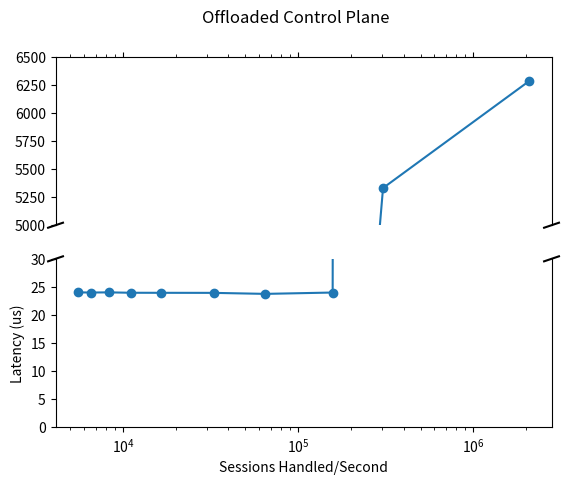

The matplotlib source for this figure:
#!/bin/env python3
import matplotlib.pyplot as plt
import numpy as np

ypts = np.array([6286.04, 5332.07, 23.98, 23.74, 23.92, 23.93, 23.94, 24.01, 23.98, 24.01])
xpts = np.array([2078896, 305247, 157420, 64970, 32903, 16554, 11059, 8304, 6593, 5542])

f, (ax, ax2) = plt.subplots(2, 1, sharex=True)

ax.plot(xpts, ypts, marker='o')
ax2.plot(xpts, ypts, marker = 'o')

ax.set_ylim(5000, 6500)  # outliers only
ax2.set_ylim(0, 30)  # most of the data

ax.set_xscale('log')
ax2.set_xscale('log')
# hide the spines between ax and ax2
ax.spines['bottom'].set_visible(False)
ax2.spines['top'].set_visible(False)
ax.xaxis.tick_top()
ax.tick_params(labeltop=False)  # don't put tick labels at the top
ax2.xaxis.tick_bottom()

plt.suptitle('Offloaded Control Plane')
# This looks pretty good, and was fairly painless, but you can get that
# cut-out diagonal lines look with just a bit more work. The important
# thing to know here is that in axes coordinates, which are always
# between 0-1, spine endpoints are at these locations (0,0), (0,1),
# (1,0), and (1,1).  Thus, we just need to put the diagonals in the
# appropriate corners of each of our axes, and so long as we use the
# right transform and disable clipping.

d = .015  # how big to make the diagonal lines in axes coordinates
# arguments to pass to plot, just so we don't keep repeating them
kwargs = dict(transform=ax.transAxes, color='k', clip_on=False)
ax.plot((-d, +d), (-d, +d), **kwargs)        # top-left diagonal
ax.plot((1 - d, 1 + d), (-d, +d), **kwargs)  # top-right diagonal

kwargs.update(transform=ax2.transAxes)  # switch to the bottom axes
ax2.plot((-d, +d), (1 - d, 1 + d), **kwargs)  # bottom-left diagonal
ax2.plot((1 - d, 1 + d), (1 - d, 1 + d), **kwargs)  # bottom-right diagonal

# What's cool about this is that now if we vary the distance between
# ax and ax2 via f.subplots_adjust(hspace=...) or plt.subplot_tool(),
# the diagonal lines will move accordingly, and stay right at the tips
# of the spines they are 'breaking'

plt.xlabel("Sessions Handled/Second")
plt.ylabel("Latency (us)")
plt.show()